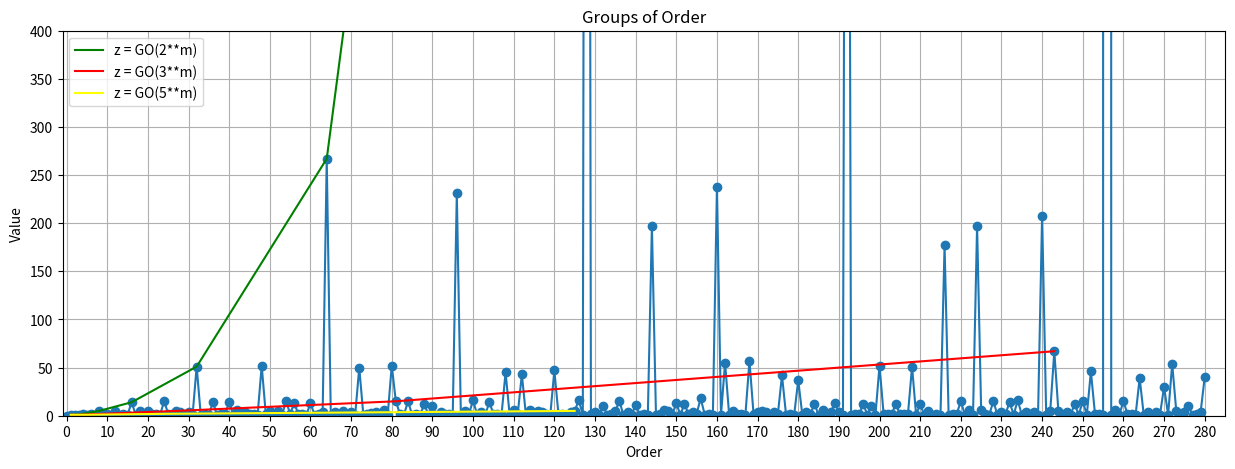

Generate this figure with matplotlib:
import numpy as np
import sympy
import matplotlib.pyplot as plt

Groups_of_order_ = [0, 1, 1, 1, 2, 1, 2, 1, 5, 2, 2, 1, 5, 1, 2, 1, 14, 1, 5, 1, 5, 2, 2, 1, 15, 2, 2, 5, 4, 1, 4, 1, 51, 1, 2, 1, 14, 1, 2, 2, 14, 1, 6, 1, 4, 2, 2, 1, 52, 2, 5, 1, 5, 1, 15, 2, 13, 2, 2, 1, 13, 1, 2, 4, 267, 1, 4, 1, 5, 1, 4, 1, 50, 1, 2, 3, 4, 1, 6, 1, 52, 15, 2, 1, 15, 1, 2, 1, 12, 1, 10, 1, 4, 2, 2, 1, 231, 1, 5, 2, 16, 1, 4, 1, 14, 2, 2, 1, 45, 1, 6, 2, 43, 1, 6, 1, 5, 4, 2, 1, 47, 2, 2, 1, 4, 5, 16, 1, 2328, 2, 4, 1, 10, 1, 2, 5, 15, 1, 4, 1, 11, 1, 2, 1, 197, 1, 2, 6, 5, 1, 13, 1, 12, 2, 4, 2, 18, 1, 2, 1, 238, 1, 55, 1, 5, 2, 2, 1, 57, 2, 4, 5, 4, 1, 4, 2, 42, 1, 2, 1, 37, 1, 4, 2, 12, 1, 6, 1, 4, 13, 4, 1, 1543, 1, 2, 2, 12, 1, 10, 1, 52, 2, 2, 2, 12, 2, 2, 2, 51, 1, 12, 1, 5, 1, 2, 1, 177, 1, 2, 2, 15, 1, 6, 1, 197, 6, 2, 1, 15, 1, 4, 2, 14, 1, 16, 1, 4, 2, 4, 1, 208, 1, 5, 67, 5, 2, 4, 1, 12, 1, 15, 1, 46, 2, 2, 1, 56092, 1, 6, 1, 15, 2, 2, 1, 39, 1, 4, 1, 4, 1, 30, 1, 54, 5, 2, 4, 10, 1, 2, 4, 40]

def GO(n):
    result = Groups_of_order_[n]
    return result

print(GO(64))

def A(n, m):
    result = (np.log(GO(sympy.prime(n) ** m)) / np.log(sympy.prime(n))) / (m ** 3)
    return result

print(f"素数 {sympy.prime(1)} のとき、A は {A(1, 3)}")
print(f"素数 {sympy.prime(2)} のとき、A は {A(2, 2)}")
print(f"2 / 27 = {2 / 27}")

# XとZの定義
X_1 = [2**m for m in np.linspace(0, 8, 8 + 1)]
X_2 = [3**m for m in np.linspace(0, 5, 5 + 1)]
X_3 = [5**m for m in np.linspace(0, 3, 3 + 1)]
Z_1 = [GO(int(x)) for x in X_1]
Z_2 = [GO(int(x)) for x in X_2]
Z_3 = [GO(int(x)) for x in X_3]

# グラフの作成
plt.figure(figsize=(15, 5)) # 消すとデフォルトのアスペクト比になる
plt.plot(Groups_of_order_, marker='o')
plt.title('Groups of Order')
plt.xlabel('Order')
plt.ylabel('Value')
plt.xticks(range(0, len(Groups_of_order_), 10)) # 消すと拡大表示でなくなる
plt.xlim(-1, 285)
plt.ylim(0, 400)
plt.grid(True)
# z = GO(2**m) のプロット
plt.plot(X_1, Z_1, label='z = GO(2**m)', color='green')
plt.plot(X_2, Z_2, label='z = GO(3**m)', color='red')
plt.plot(X_3, Z_3, label='z = GO(5**m)', color='yellow')

plt.legend()
plt.show()
